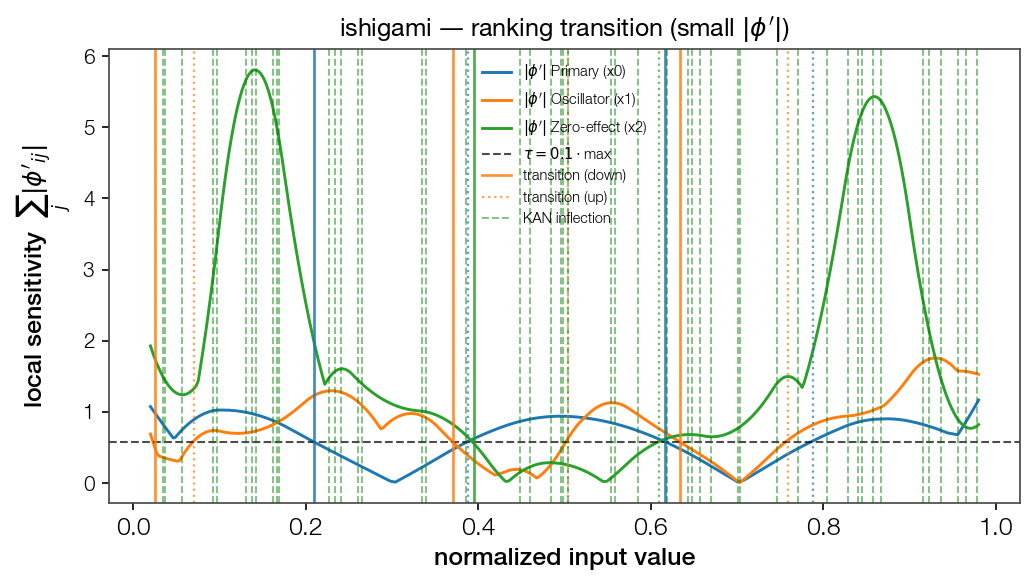

Values plotted in this chart, from the file beside it:
point, feat_idx, direction, dominant
0.02481, 1, down, False
0.07053, 1, up, False
0.2101, 0, down, False
0.3713, 1, down, False
0.3881, 0, up, False
0.3953, 2, down, False
0.5036, 1, up, False
0.6095, 2, up, False
0.6167, 0, down, False
0.6335, 1, down, False
0.7586, 1, up, False
0.7875, 0, up, False
